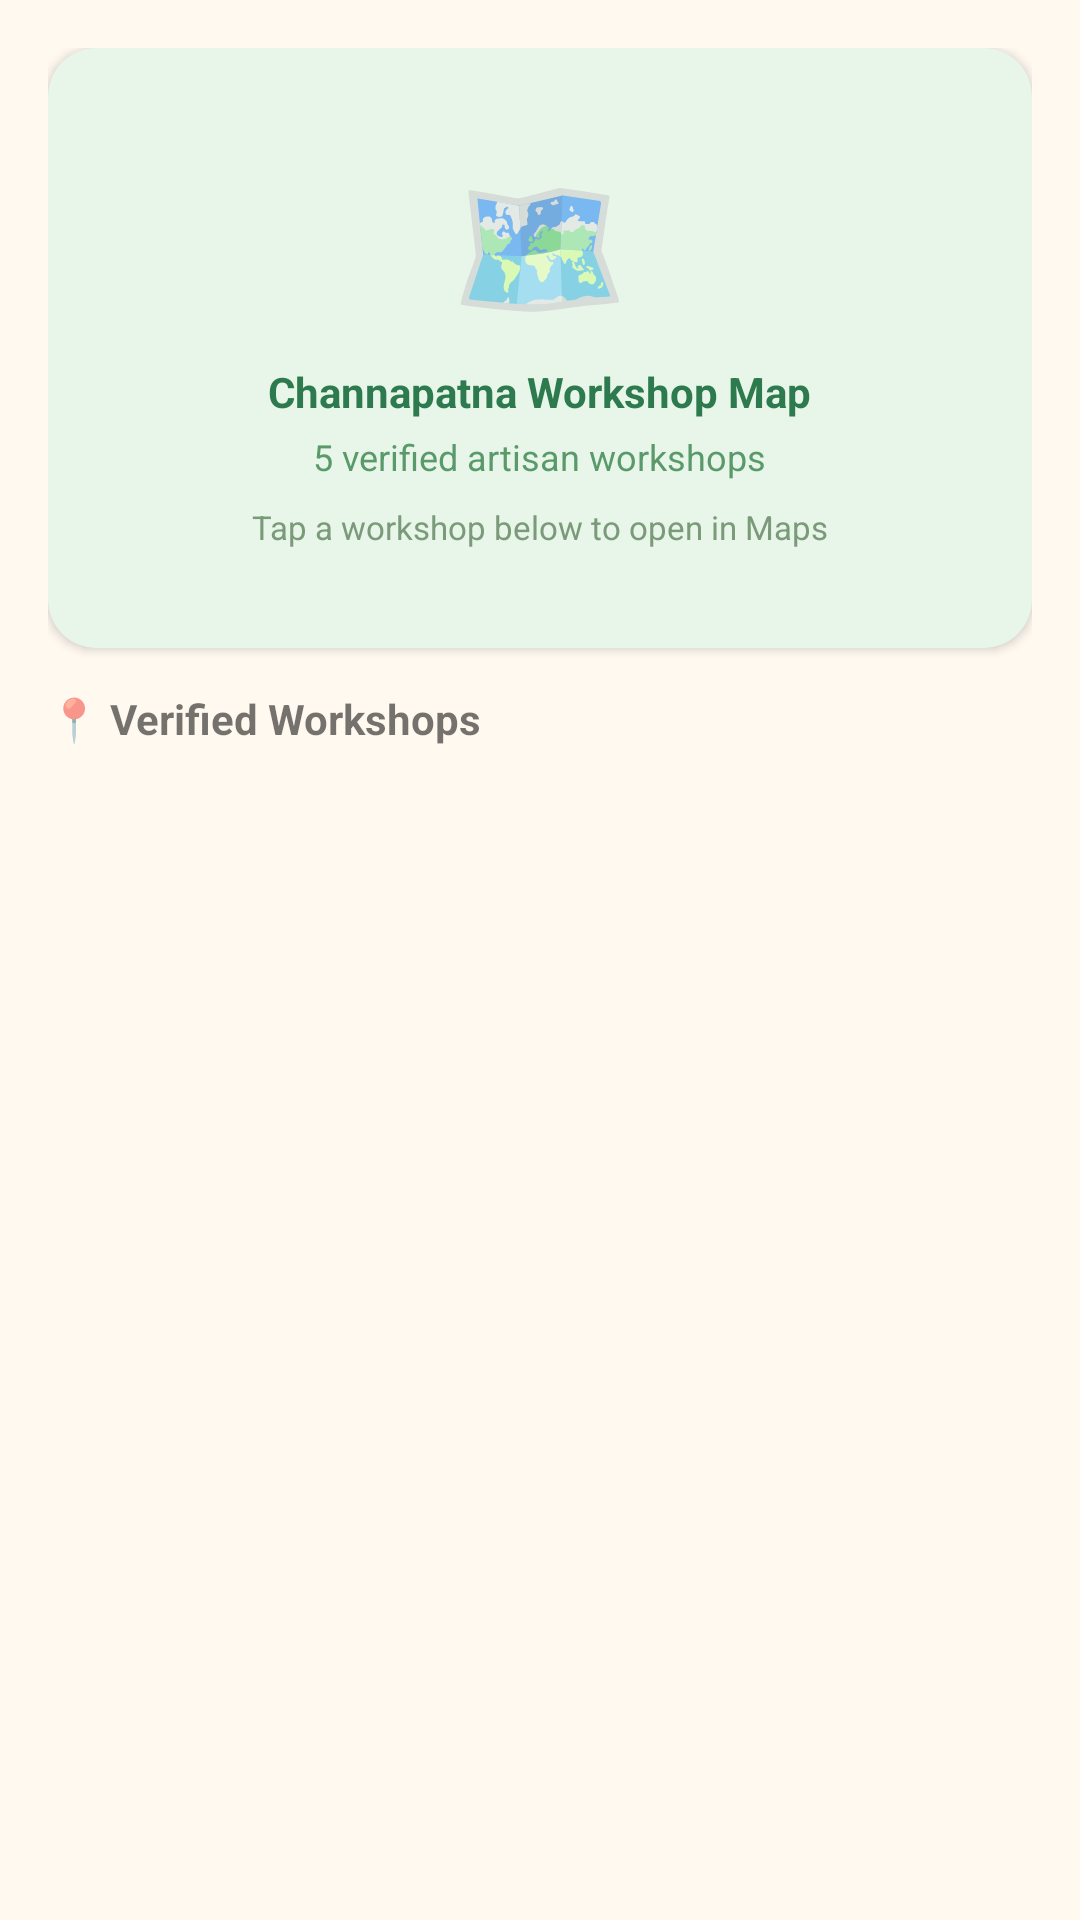

Android layout source for this screen:
<!-- AndroidManifest.xml: application theme Theme.ChannapatnaNammaPride -->
<!-- res/layout/fragment_workshops.xml -->
<?xml version="1.0" encoding="utf-8"?>
<LinearLayout xmlns:android="http://schemas.android.com/apk/res/android"
    xmlns:app="http://schemas.android.com/apk/res-auto"
    android:layout_width="match_parent"
    android:layout_height="match_parent"
    android:background="@color/cream"
    android:orientation="vertical"
    android:padding="16dp">

    
    <androidx.cardview.widget.CardView
        android:layout_width="match_parent"
        android:layout_height="200dp"
        android:layout_marginBottom="14dp"
        app:cardBackgroundColor="#E8F5E9"
        app:cardCornerRadius="16dp"
        app:cardElevation="2dp"
        app:strokeColor="#A5D6A7"
        app:strokeWidth="2dp">

        <LinearLayout
            android:layout_width="match_parent"
            android:layout_height="match_parent"
            android:gravity="center"
            android:orientation="vertical">

            <TextView
                android:layout_width="wrap_content"
                android:layout_height="wrap_content"
                android:text="🗺️"
                android:textSize="48sp" />

            <TextView
                android:layout_width="wrap_content"
                android:layout_height="wrap_content"
                android:layout_marginTop="8dp"
                android:text="Channapatna Workshop Map"
                android:textColor="@color/forest"
                android:textSize="14sp"
                android:textStyle="bold" />

            <TextView
                android:layout_width="wrap_content"
                android:layout_height="wrap_content"
                android:layout_marginTop="4dp"
                android:text="5 verified artisan workshops"
                android:textColor="#5A9A6A"
                android:textSize="12sp" />

            <TextView
                android:layout_width="wrap_content"
                android:layout_height="wrap_content"
                android:layout_marginTop="8dp"
                android:text="Tap a workshop below to open in Maps"
                android:textColor="#7A9A7A"
                android:textSize="11sp" />
        </LinearLayout>
    </androidx.cardview.widget.CardView>

    
    <TextView
        android:layout_width="wrap_content"
        android:layout_height="wrap_content"
        android:layout_marginBottom="10dp"
        android:text="📍 Verified Workshops"
        android:textSize="14sp"
        android:textStyle="bold" />

    
    <androidx.recyclerview.widget.RecyclerView
        android:id="@+id/rv_workshops"
        android:layout_width="match_parent"
        android:layout_height="0dp"
        android:layout_weight="1"
        android:clipToPadding="false" />

</LinearLayout>
<!-- resources referenced by this layout -->
<resources>
  <color name="cream">#FFF9F0</color>
  <color name="forest">#2D7A4F</color>
  <style name="Theme.ChannapatnaNammaPride" parent="Theme.MaterialComponents.DayNight.DarkActionBar">
          <item name="colorPrimary">@color/saffron</item>
          <item name="colorPrimaryVariant">@color/saffron_dark</item>
          <item name="colorOnPrimary">@color/white</item>
          <item name="colorSecondary">@color/forest</item>
          <item name="colorSecondaryVariant">@color/forest_light</item>
          <item name="colorOnSecondary">@color/white</item>
          <item name="android:colorBackground">@color/cream</item>
          <item name="android:statusBarColor">@color/saffron</item>
          <item name="windowActionBar">false</item>
          <item name="windowNoTitle">true</item>
      </style>
  <color name="saffron">#FF8C00</color>
  <color name="saffron_dark">#FF6B35</color>
  <color name="white">#FFFFFF</color>
  <color name="forest_light">#4CAF78</color>
</resources>
